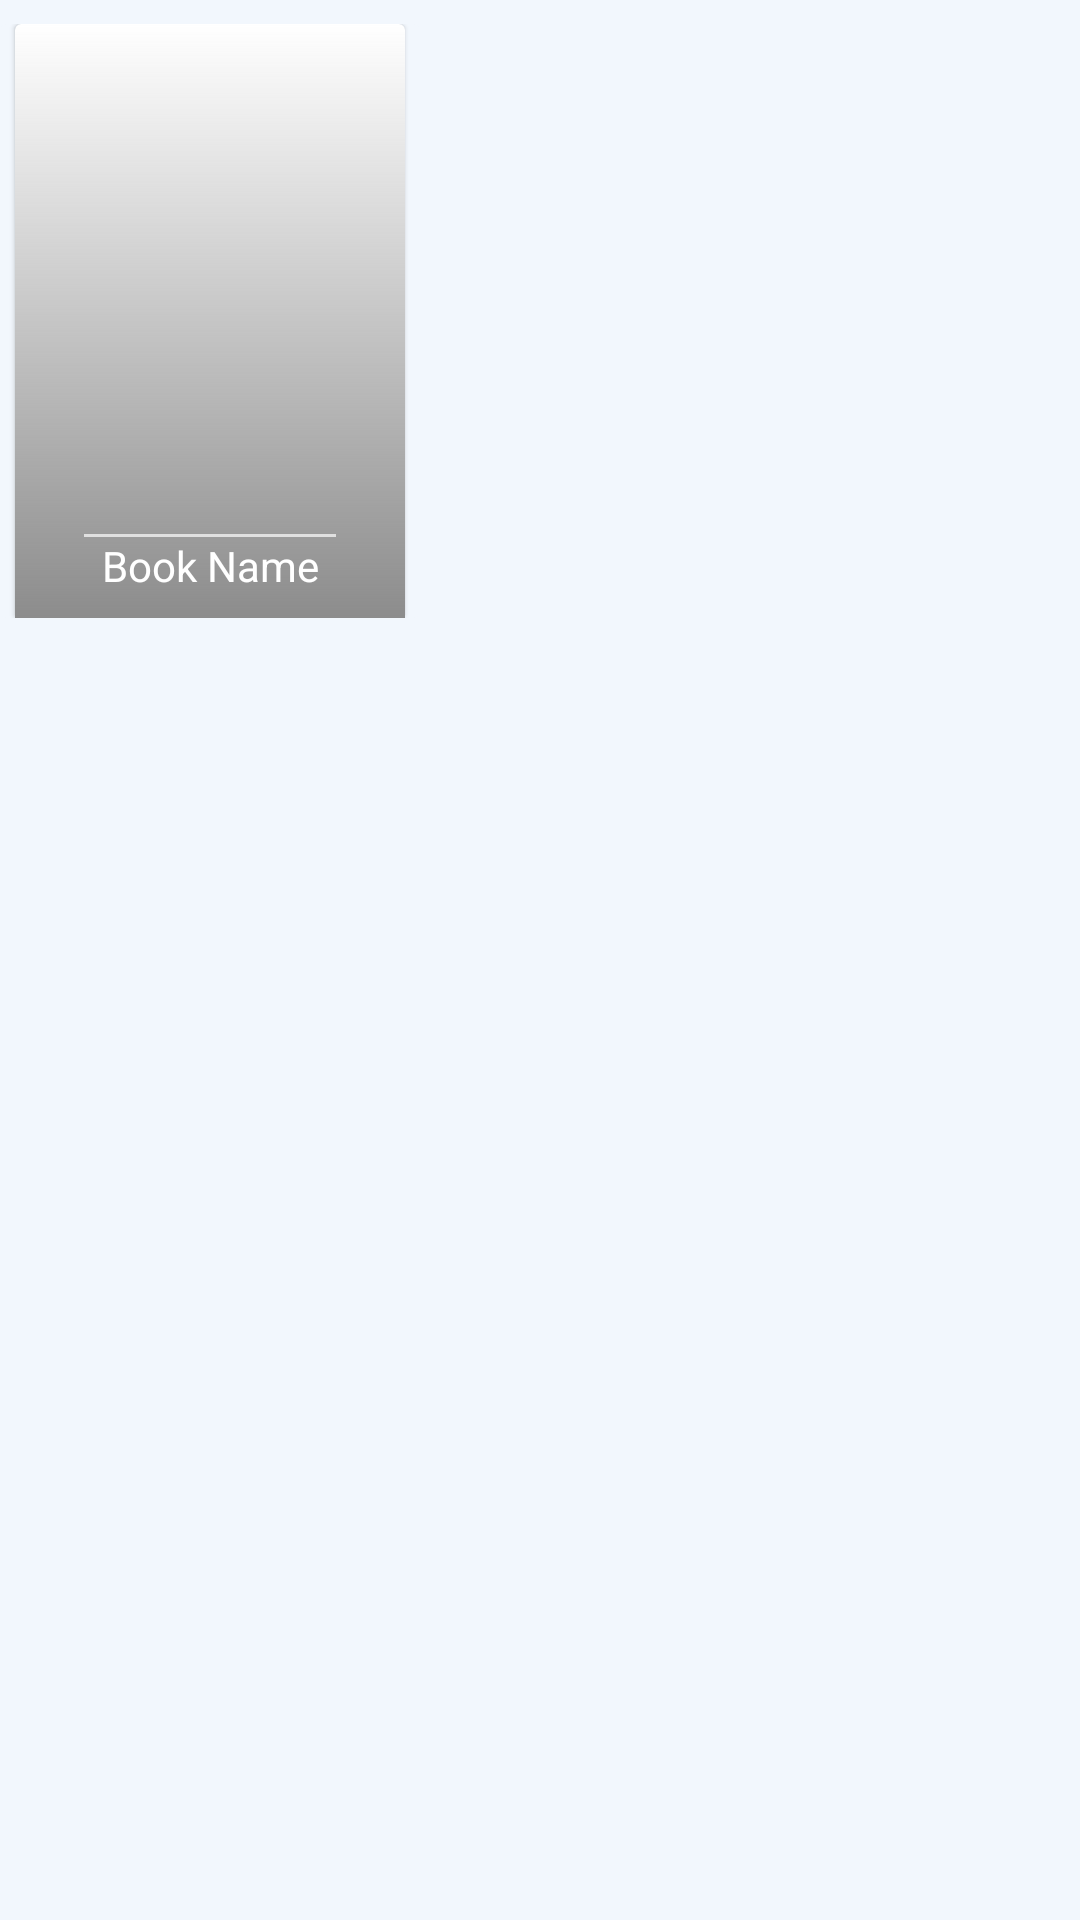

Layout XML and referenced resources for this Android screen:
<!-- AndroidManifest.xml: application theme Theme.BookStore -->
<!-- res/layout/booksholder_box.xml -->
<?xml version="1.0" encoding="utf-8"?>
<LinearLayout xmlns:android="http://schemas.android.com/apk/res/android"
    xmlns:app="http://schemas.android.com/apk/res-auto"
    android:id="@+id/ll_bookCard"
    android:layout_width="wrap_content"
    android:layout_height="wrap_content"
    android:background="@color/background_main"
    android:orientation="vertical">

    <androidx.cardview.widget.CardView
        android:layout_width="140dp"
        android:layout_height="wrap_content"
        android:layout_marginTop="8dp"
        android:elevation="0dp"
        app:cardBackgroundColor="@color/background_main"
        app:cardElevation="0dp">

        <LinearLayout
            android:layout_width="130dp"
            android:layout_gravity="center"
            android:layout_height="match_parent"
            android:translationZ="2dp"
            android:background="@drawable/gradient_for_book_box"/>

        <androidx.cardview.widget.CardView
            android:layout_width="130dp"
            android:layout_height="wrap_content"
            android:layout_gravity="center_horizontal"
            android:elevation="0dp"
            android:translationZ="1dp"
            app:cardCornerRadius="2dp"
            app:cardElevation="0dp">

            <ImageView
                android:id="@+id/iv_bookCoverImage"
                android:layout_width="130dp"
                android:layout_height="190dp"
                android:adjustViewBounds="true"
                android:scaleType="centerCrop"
                android:layout_marginBottom="8dp"
                android:src="@drawable/book_covers_big_2019101610" />

        </androidx.cardview.widget.CardView>
        <LinearLayout
            android:layout_width="100dp"
            android:layout_height="match_parent"
            android:orientation="vertical"
            android:translationZ="3dp"
            android:layout_gravity="center"
            android:gravity="bottom">

            <com.google.android.material.divider.MaterialDivider
                android:layout_width="match_parent"
                android:layout_height="wrap_content"
                android:background="@color/white"
                android:layout_marginStart="8dp"
                android:layout_marginEnd="8dp"/>

            <TextView
                android:id="@+id/tv_bookName"
                android:layout_width="match_parent"
                android:layout_height="wrap_content"
                android:ellipsize="end"
                android:maxLines="3"
                android:gravity="center_horizontal"
                android:paddingBottom="8dp"
                android:text="Book Name"
                android:textColor="@color/white" />

        </LinearLayout>

    </androidx.cardview.widget.CardView>

</LinearLayout>
<!-- resources referenced by this layout -->
<resources>
  <color name="background_main">#f2f7fd</color>
  <color name="white">#FFFFFFFF</color>
  <!-- drawable gradient_for_book_box (drawable) -->
  <?xml version="1.0" encoding="utf-8"?>
  <shape xmlns:android="http://schemas.android.com/apk/res/android">
      <gradient
          android:type="linear"
          android:startColor="#8C8C8C"
          android:endColor="@color/transparent"
          android:angle="90"/>
      <corners
          android:radius="0dp"/>
  </shape>
  <style name="Theme.BookStore" parent="Theme.MaterialComponents.DayNight.NoActionBar">
          
          <item name="colorPrimary">@color/purple_500</item>
          <item name="colorPrimaryVariant">@color/purple_700</item>
          <item name="colorOnPrimary">@color/white</item>
          
          <item name="colorSecondary">@color/teal_200</item>
          <item name="colorSecondaryVariant">@color/teal_700</item>
          <item name="colorOnSecondary">@color/black</item>
          
          <item name="android:statusBarColor" tools:targetApi="l">@color/background_dark</item>
          
      </style>
  <color name="transparent">#00FFFFFF</color>
  <color name="purple_500">#FF6200EE</color>
  <color name="purple_700">#FF3700B3</color>
  <color name="teal_200">#FF03DAC5</color>
  <color name="teal_700">#FF018786</color>
  <color name="black">#FF000000</color>
  <color name="background_dark">#ffffff</color>
</resources>
